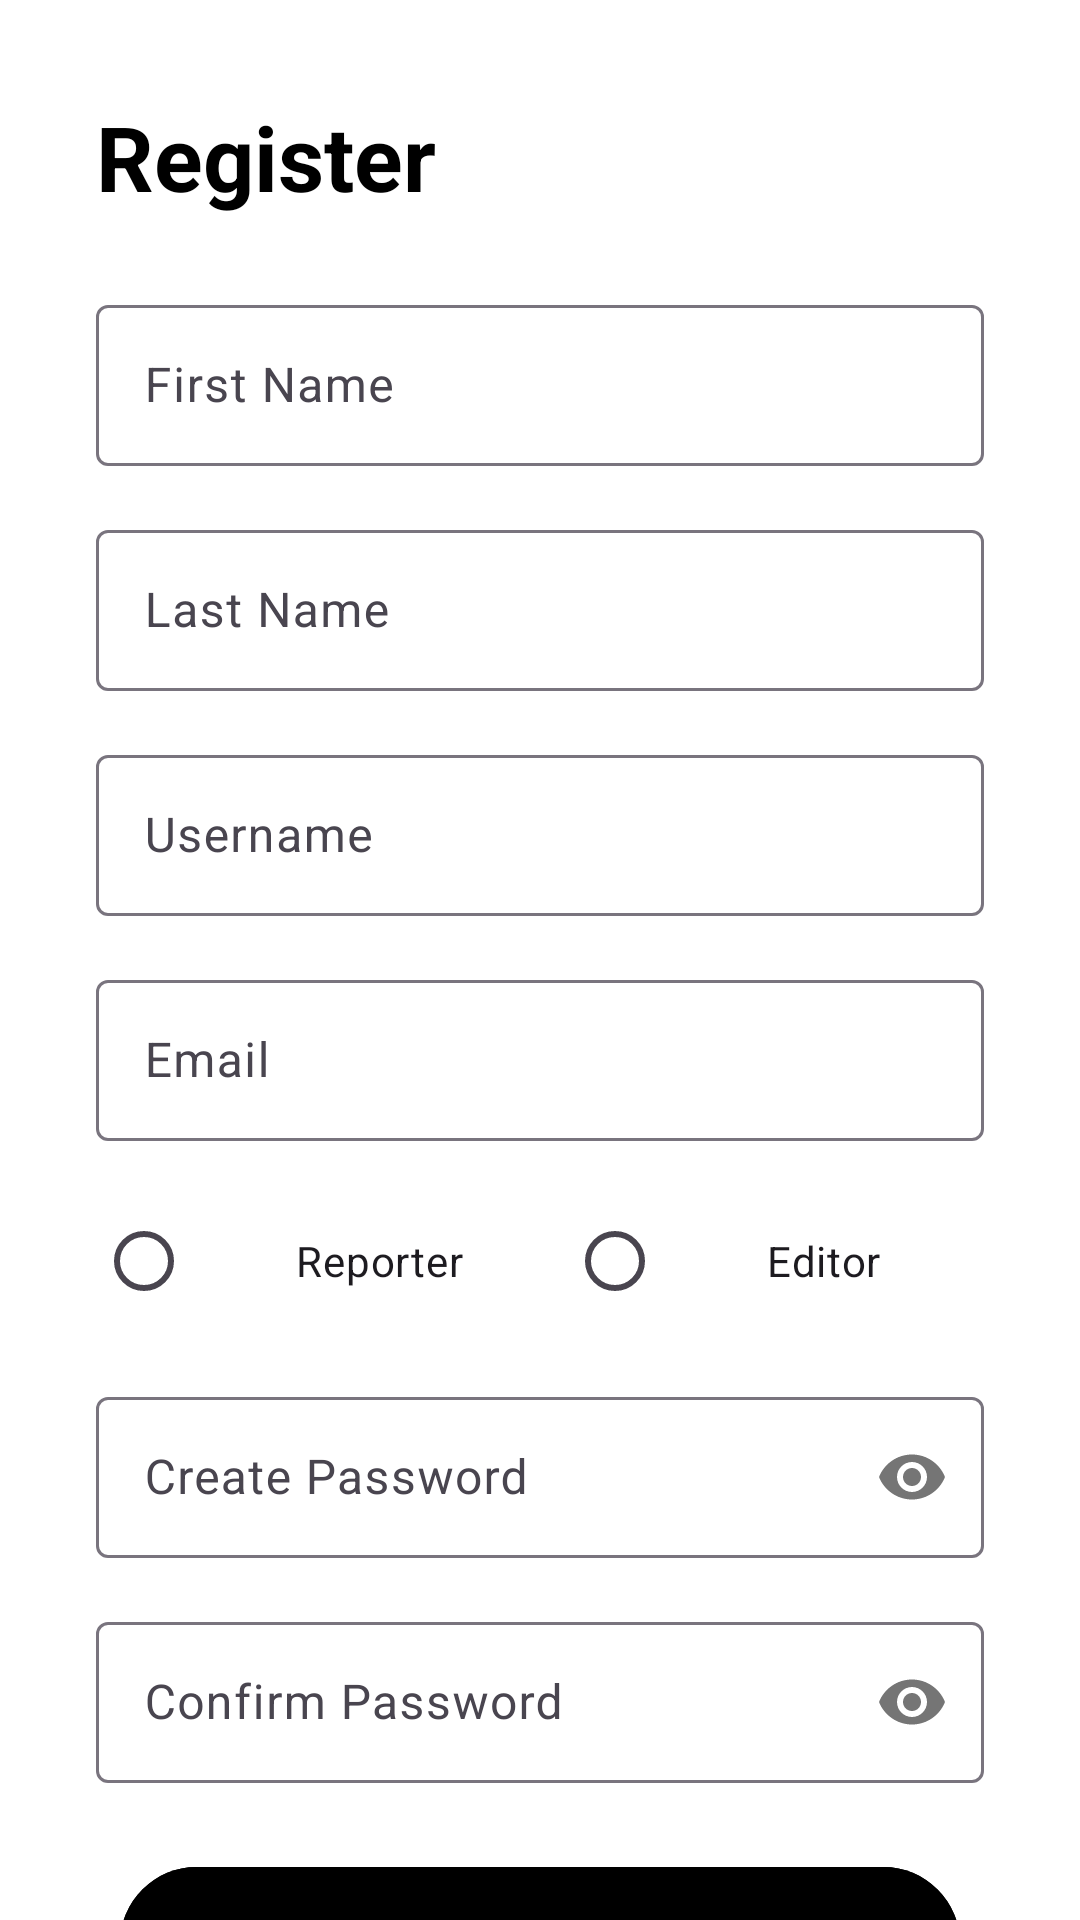

The Android layout XML behind this screen, and the referenced resources:
<!-- AndroidManifest.xml: application theme Theme.NewsApp -->
<!-- res/layout/activity_register.xml -->
<?xml version="1.0" encoding="utf-8"?>
<androidx.constraintlayout.widget.ConstraintLayout xmlns:android="http://schemas.android.com/apk/res/android"
    xmlns:app="http://schemas.android.com/apk/res-auto"
    xmlns:tools="http://schemas.android.com/tools"
    android:id="@+id/main"
    android:layout_width="match_parent"
    android:layout_height="match_parent"
    android:background="@color/white"
    tools:context=".RegisterActivity">

    <TextView
        android:id="@+id/registerTitle"
        android:layout_width="wrap_content"
        android:layout_height="wrap_content"
        android:layout_marginStart="32dp"
        android:layout_marginTop="32dp"
        android:text="@string/register"
        android:textColor="@color/black"
        android:textSize="30sp"
        android:textStyle="bold"
        app:layout_constraintStart_toStartOf="parent"
        app:layout_constraintTop_toTopOf="parent" />

    <com.google.android.material.textfield.TextInputLayout
        android:id="@+id/firstNameLayout"
        android:layout_width="0dp"
        android:layout_height="wrap_content"
        android:layout_marginHorizontal="32dp"
        android:layout_marginTop="24dp"
        app:layout_constraintEnd_toEndOf="parent"
        app:layout_constraintStart_toStartOf="parent"
        app:layout_constraintTop_toBottomOf="@id/registerTitle">

        <com.google.android.material.textfield.TextInputEditText
            android:id="@+id/firstNameInput"
            android:layout_width="match_parent"
            android:layout_height="wrap_content"
            android:hint="@string/first_name"
            android:inputType="textPersonName"
            android:padding="16dp" />
    </com.google.android.material.textfield.TextInputLayout>

    <com.google.android.material.textfield.TextInputLayout
        android:id="@+id/lastNameLayout"
        android:layout_width="0dp"
        android:layout_height="wrap_content"
        android:layout_marginHorizontal="32dp"
        android:layout_marginTop="16dp"
        app:layout_constraintEnd_toEndOf="parent"
        app:layout_constraintStart_toStartOf="parent"
        app:layout_constraintTop_toBottomOf="@id/firstNameLayout">

        <com.google.android.material.textfield.TextInputEditText
            android:id="@+id/lastNameInput"
            android:layout_width="match_parent"
            android:layout_height="wrap_content"
            android:hint="@string/last_name"
            android:inputType="textPersonName"
            android:padding="16dp" />
    </com.google.android.material.textfield.TextInputLayout>

    <com.google.android.material.textfield.TextInputLayout
        android:id="@+id/usernameLayout"
        android:layout_width="0dp"
        android:layout_height="wrap_content"
        android:layout_marginHorizontal="32dp"
        android:layout_marginTop="16dp"
        app:layout_constraintEnd_toEndOf="parent"
        app:layout_constraintStart_toStartOf="parent"
        app:layout_constraintTop_toBottomOf="@id/lastNameLayout">

        <com.google.android.material.textfield.TextInputEditText
            android:id="@+id/usernameInput"
            android:layout_width="match_parent"
            android:layout_height="wrap_content"
            android:hint="@string/username"
            android:inputType="text"
            android:padding="16dp" />
    </com.google.android.material.textfield.TextInputLayout>

    <com.google.android.material.textfield.TextInputLayout
        android:id="@+id/emailLayout"
        android:layout_width="0dp"
        android:layout_height="wrap_content"
        android:layout_marginHorizontal="32dp"
        android:layout_marginTop="16dp"
        app:layout_constraintEnd_toEndOf="parent"
        app:layout_constraintStart_toStartOf="parent"
        app:layout_constraintTop_toBottomOf="@id/usernameLayout">

        <com.google.android.material.textfield.TextInputEditText
            android:id="@+id/emailInput"
            android:layout_width="match_parent"
            android:layout_height="wrap_content"
            android:hint="@string/email"
            android:inputType="textEmailAddress"
            android:padding="16dp" />
    </com.google.android.material.textfield.TextInputLayout>

    <RadioGroup
        android:id="@+id/roleRadioGroup"
        android:layout_width="0dp"
        android:layout_height="wrap_content"
        android:layout_marginHorizontal="32dp"
        android:layout_marginTop="16dp"
        app:layout_constraintEnd_toEndOf="parent"
        app:layout_constraintStart_toStartOf="parent"
        app:layout_constraintTop_toBottomOf="@id/emailLayout"
        android:orientation="horizontal">

        <RadioButton
            android:id="@+id/reporterRadio"
            android:layout_width="wrap_content"
            android:layout_height="wrap_content"
            android:layout_weight="1"
            android:drawablePadding="4dp"
            android:gravity="center"
            android:paddingStart="8dp"
            android:paddingEnd="8dp"
            android:text="@string/reporter" />

        <RadioButton
            android:id="@+id/editorRadio"
            android:layout_width="wrap_content"
            android:layout_height="wrap_content"
            android:paddingStart="8dp"
            android:paddingEnd="8dp"
            android:drawablePadding="-4dp"
            android:text="@string/editor"
            android:layout_weight="1"
            android:gravity="center"/>

    </RadioGroup>

    <com.google.android.material.textfield.TextInputLayout
        android:id="@+id/passwordLayout"
        android:layout_width="0dp"
        android:layout_height="wrap_content"
        android:layout_marginHorizontal="32dp"
        android:layout_marginTop="16dp"
        app:layout_constraintEnd_toEndOf="parent"
        app:layout_constraintStart_toStartOf="parent"
        app:layout_constraintTop_toBottomOf="@id/roleRadioGroup"
        app:passwordToggleEnabled="true">

        <com.google.android.material.textfield.TextInputEditText
            android:id="@+id/passwordInput"
            android:layout_width="match_parent"
            android:layout_height="wrap_content"
            android:hint="@string/create_password"
            android:inputType="textPassword"
            android:padding="16dp" />
    </com.google.android.material.textfield.TextInputLayout>

    <com.google.android.material.textfield.TextInputLayout
        android:id="@+id/confirmPasswordLayout"
        android:layout_width="0dp"
        android:layout_height="wrap_content"
        android:layout_marginHorizontal="32dp"
        android:layout_marginTop="16dp"
        app:layout_constraintEnd_toEndOf="parent"
        app:layout_constraintStart_toStartOf="parent"
        app:layout_constraintTop_toBottomOf="@id/passwordLayout"
        app:passwordToggleEnabled="true">

        <com.google.android.material.textfield.TextInputEditText
            android:id="@+id/confirmPasswordInput"
            android:layout_width="match_parent"
            android:layout_height="wrap_content"
            android:hint="@string/confirm_password"
            android:inputType="textPassword"
            android:padding="16dp" />
    </com.google.android.material.textfield.TextInputLayout>

    <com.google.android.material.button.MaterialButton
        android:id="@+id/registerButton"
        android:layout_width="280dp"
        android:layout_height="wrap_content"
        android:layout_marginHorizontal="32dp"
        android:layout_marginTop="24dp"
        android:padding="12dp"
        android:text="@string/register"
        android:textSize="20sp"
        android:textStyle="bold"
        android:textAllCaps="false"
        app:cornerRadius="35dp"
        android:backgroundTint="@color/black"
        app:layout_constraintEnd_toEndOf="parent"
        app:layout_constraintStart_toStartOf="parent"
        app:layout_constraintTop_toBottomOf="@id/confirmPasswordLayout" />

    <TextView
        android:id="@+id/loginPrompt"
        android:layout_width="wrap_content"
        android:layout_height="wrap_content"
        android:layout_marginTop="16dp"
        android:text="Already have an account?"
        app:layout_constraintEnd_toStartOf="@+id/loginLink"
        app:layout_constraintHorizontal_chainStyle="packed"
        app:layout_constraintStart_toStartOf="parent"
        app:layout_constraintTop_toBottomOf="@id/registerButton" />

    <TextView
        android:id="@+id/loginLink"
        android:layout_width="wrap_content"
        android:layout_height="wrap_content"
        android:layout_marginStart="4dp"
        android:text="Login"
        android:textColor="@color/blue"
        android:textStyle="bold"
        app:layout_constraintBaseline_toBaselineOf="@id/loginPrompt"
        app:layout_constraintEnd_toEndOf="parent"
        app:layout_constraintStart_toEndOf="@+id/loginPrompt" />

</androidx.constraintlayout.widget.ConstraintLayout>
<!-- resources referenced by this layout -->
<resources>
  <color name="black">#FF000000</color>
  <color name="blue">#00b4d8</color>
  <color name="white">#FFFFFFFF</color>
  <string name="confirm_password">Confirm Password</string>
  <string name="create_password">Create Password</string>
  <string name="editor">Editor</string>
  <string name="email">Email</string>
  <string name="first_name">First Name</string>
  <string name="last_name">Last Name</string>
  <string name="register">Register</string>
  <string name="reporter">Reporter</string>
  <string name="username">Username</string>
  <style name="Theme.NewsApp" parent="Base.Theme.NewsApp" />
  <style name="Base.Theme.NewsApp" parent="Theme.Material3.DayNight.NoActionBar">
          
          
      </style>
</resources>
